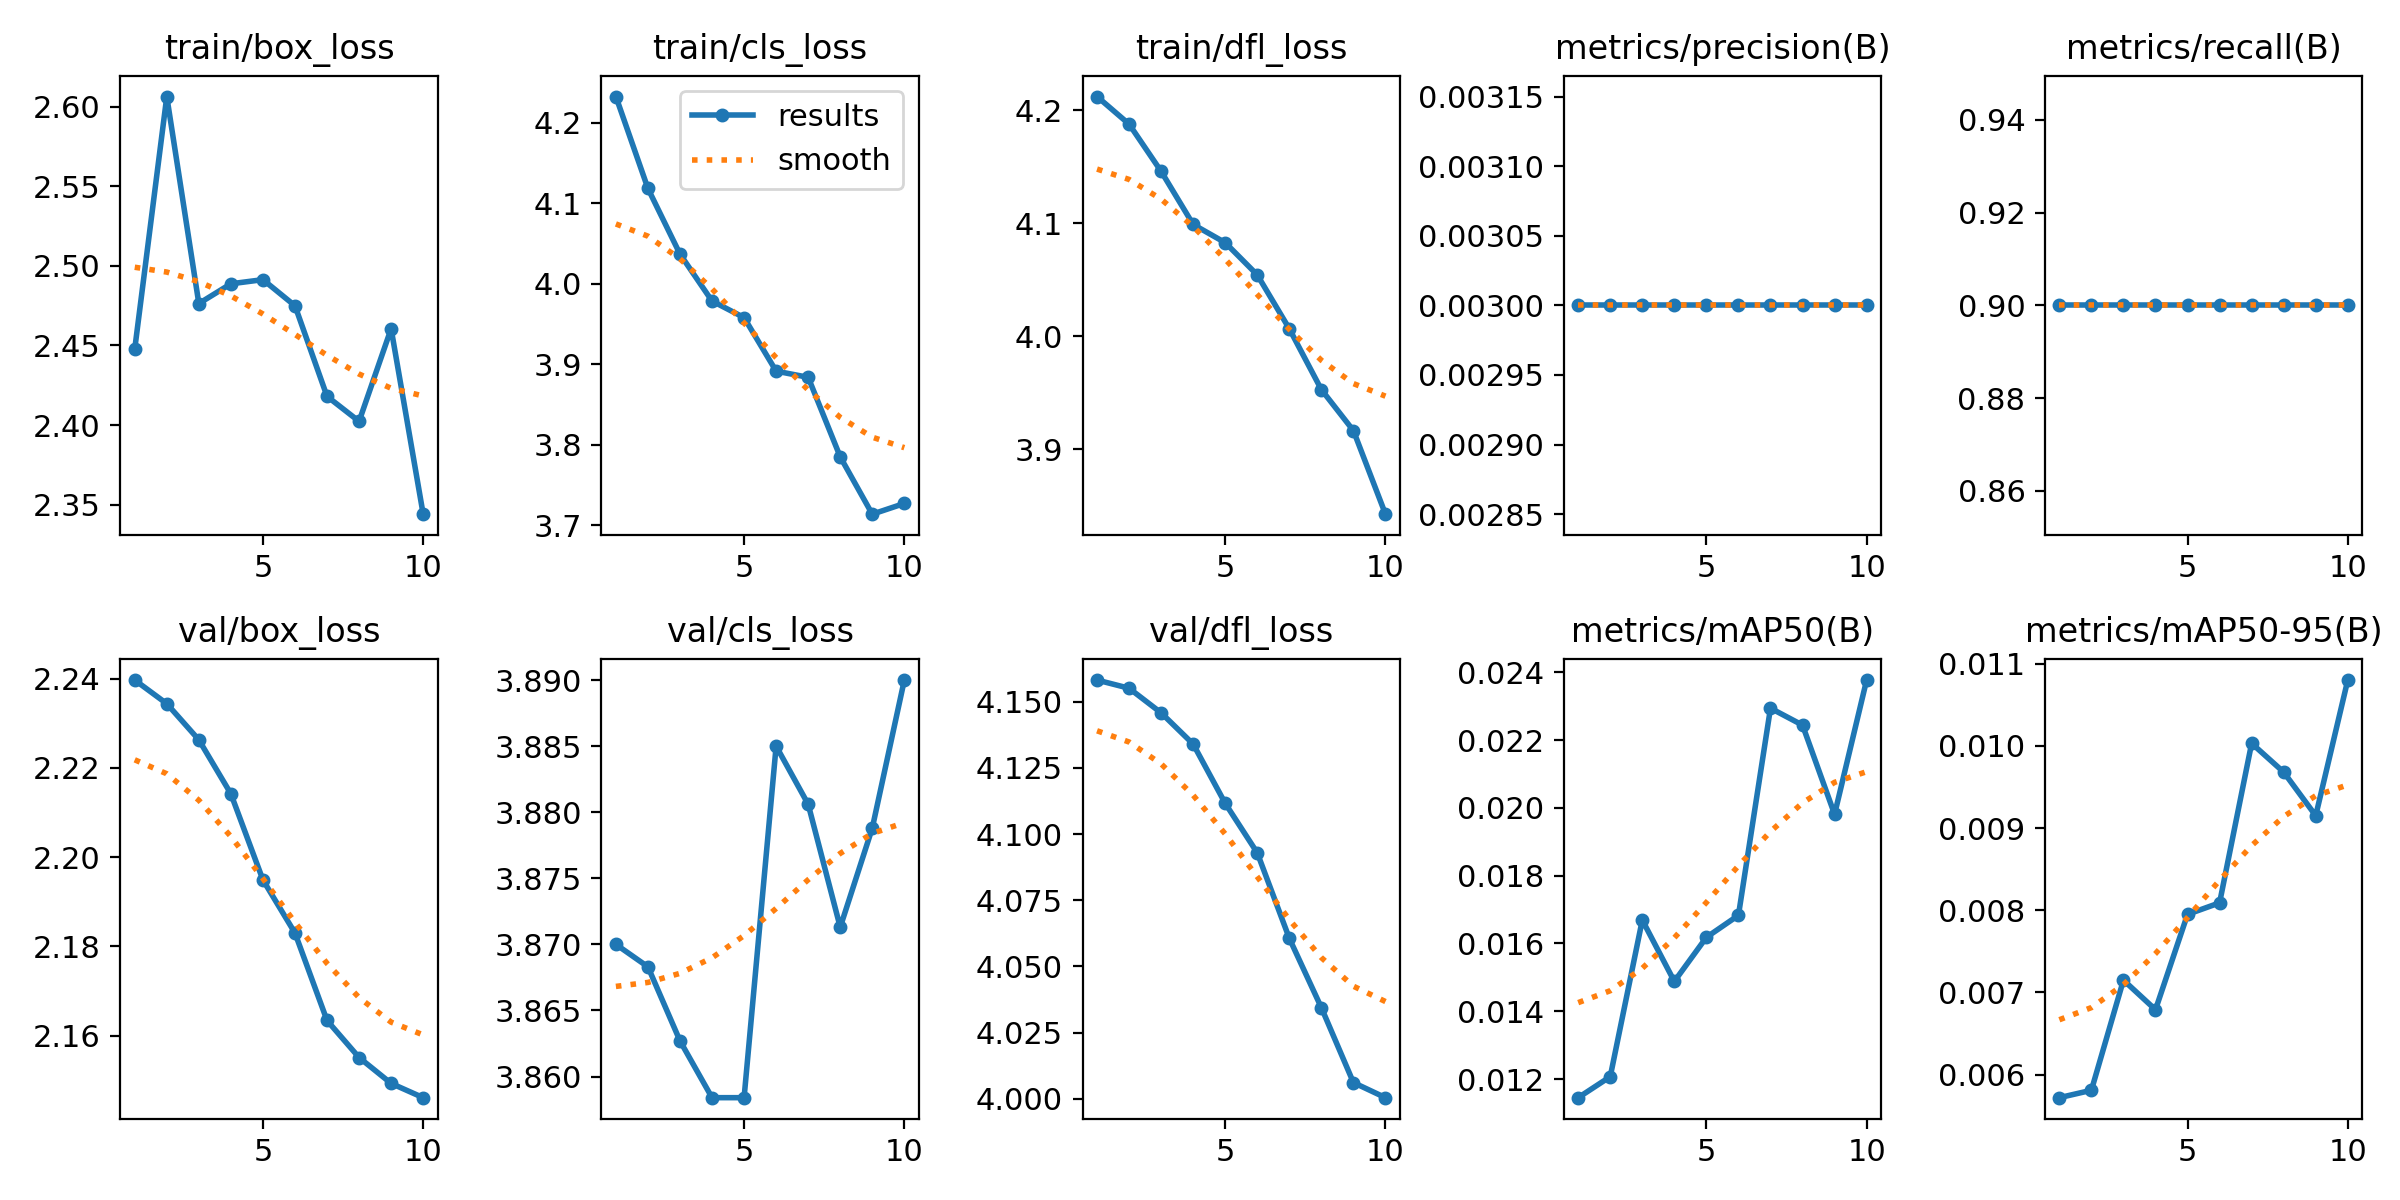

Values plotted in this chart, from the file beside it:
epoch, train/box_loss, train/cls_loss, train/dfl_loss, metrics/precision(B), metrics/recall(B), metrics/mAP50(B), metrics/mAP50-95(B), val/box_loss, val/cls_loss, val/dfl_loss, lr/pg0, lr/pg1, lr/pg2
1, 2.448, 4.233, 4.212, 0.003, 0.9, 0.01145, 0.00572, 2.24, 3.87, 4.158, 8e-05, 8e-05, 8e-05
2, 2.606, 4.119, 4.188, 0.003, 0.9, 0.01207, 0.00581, 2.234, 3.868, 4.155, 0.0001622, 0.0001622, 0.0001622
3, 2.476, 4.037, 4.146, 0.003, 0.9, 0.01669, 0.00715, 2.226, 3.863, 4.146, 0.0002246, 0.0002246, 0.0002246
4, 2.489, 3.979, 4.099, 0.003, 0.9, 0.01488, 0.00679, 2.214, 3.858, 4.134, 0.0002671, 0.0002671, 0.0002671
5, 2.491, 3.958, 4.083, 0.003, 0.9, 0.01618, 0.00795, 2.195, 3.858, 4.112, 0.0002899, 0.0002899, 0.0002899
6, 2.475, 3.892, 4.054, 0.003, 0.9, 0.01683, 0.00809, 2.183, 3.885, 4.093, 0.0002929, 0.0002929, 0.0002929
7, 2.418, 3.884, 4.006, 0.003, 0.9, 0.02294, 0.01003, 2.163, 3.881, 4.061, 0.0002761, 0.0002761, 0.0002761
8, 2.402, 3.785, 3.953, 0.003, 0.9, 0.02244, 0.00968, 2.155, 3.871, 4.034, 0.0002395, 0.0002395, 0.0002395
9, 2.461, 3.714, 3.916, 0.003, 0.9, 0.01981, 0.00915, 2.149, 3.879, 4.006, 0.000183, 0.000183, 0.000183
10, 2.344, 3.727, 3.842, 0.003, 0.9, 0.02377, 0.0108, 2.146, 3.89, 4, 0.0001068, 0.0001068, 0.0001068
